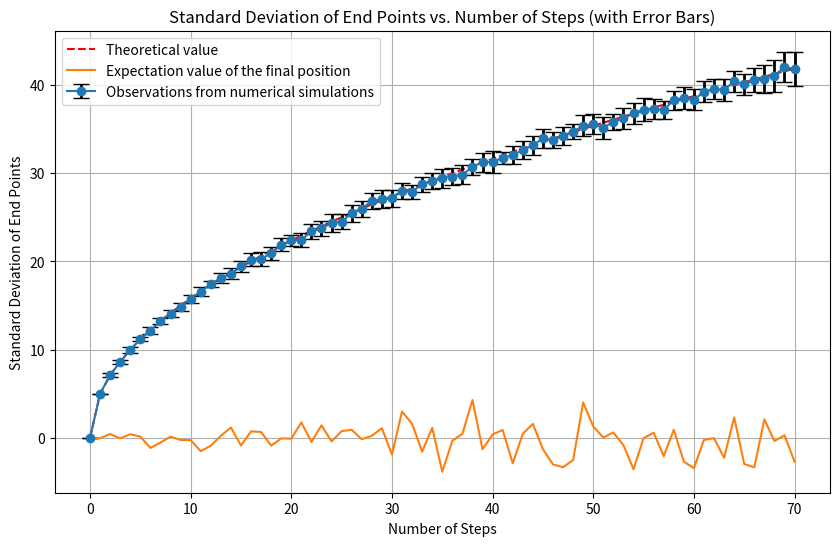

Python code for this plot:
import numpy as np
import matplotlib.pyplot as plt

num_walks = 400  # Number of walks in each simulation
max_steps = 70  # Maximum number of steps
d = 5             # Step length
start = 0         # Starting point
num_simulations = 20  # Number of times to repeat the simulation for error bars

num_steps_list = np.arange(0, max_steps + 1, 1)  # Array of the number of steps
mean_std_dev = np.zeros(len(num_steps_list))  # Store mean standard deviation for each simulation
std_dev_error = np.zeros(len(num_steps_list))  # Store error bars (std dev of std devs)
Expt = np.zeros(len(num_steps_list))  # Store expectation values

# Run the simulation multiple times and collect standard deviations
for num_steps in num_steps_list:
    if num_steps == 0:
        mean_std_dev[num_steps] = 0  # At 0 steps, standard deviation is 0
        std_dev_error[num_steps] = 0  # Error is also 0 at 0 steps
        continue

    std_devs = []  # List to store the standard deviations of each simulation for this number of steps
    
    # Run multiple simulations
    for _ in range(num_simulations):
        # Generate random steps (+d or -d) for each walk
        random_steps = np.random.choice([-d, d], size=(num_walks, num_steps))
        
        # Compute the cumulative sum of random steps
        
        
        # Add `start` as the first position by concatenating it as the first column
        random_steps = np.hstack((np.full((num_walks, 1), start), start + random_steps))
        
        
        walks = np.cumsum(random_steps, axis=1)
        
        # Take the last position of each walk
        end_points = walks[:, -1]
        
        # Calculate the standard deviation of the final positions for this simulation
        std_devs.append(np.std(end_points))
    
    # Calculate the mean standard deviation and its error (std of std deviations)
    mean_std_dev[num_steps] = np.mean(std_devs)
    std_dev_error[num_steps] = np.std(std_devs)

    # Calculate the expectation value of the final position
    Expt[num_steps] = np.mean(end_points)

# Calculate theoretical standard deviation for comparison
theoretical_std_dev = d * np.sqrt(num_steps_list)

# Plot the average std deviation with error bars representing the std deviation of std deviations
plt.figure(figsize=(10, 6))
plt.plot(num_steps_list, theoretical_std_dev, linestyle='--', color="red", label='Theoretical value')
plt.errorbar(num_steps_list, mean_std_dev, yerr=std_dev_error, fmt='o-', markersize=6, label='Observations from numerical simulations', 
             ecolor='black', capsize=6, capthick=1, elinewidth=2)  # Error bars more visible
plt.plot(num_steps_list, Expt, label='Expectation value of the final position')
plt.title("Standard Deviation of End Points vs. Number of Steps (with Error Bars)")
plt.xlabel("Number of Steps")
plt.ylabel("Standard Deviation of End Points")
plt.legend()
plt.grid(True)
plt.show()
